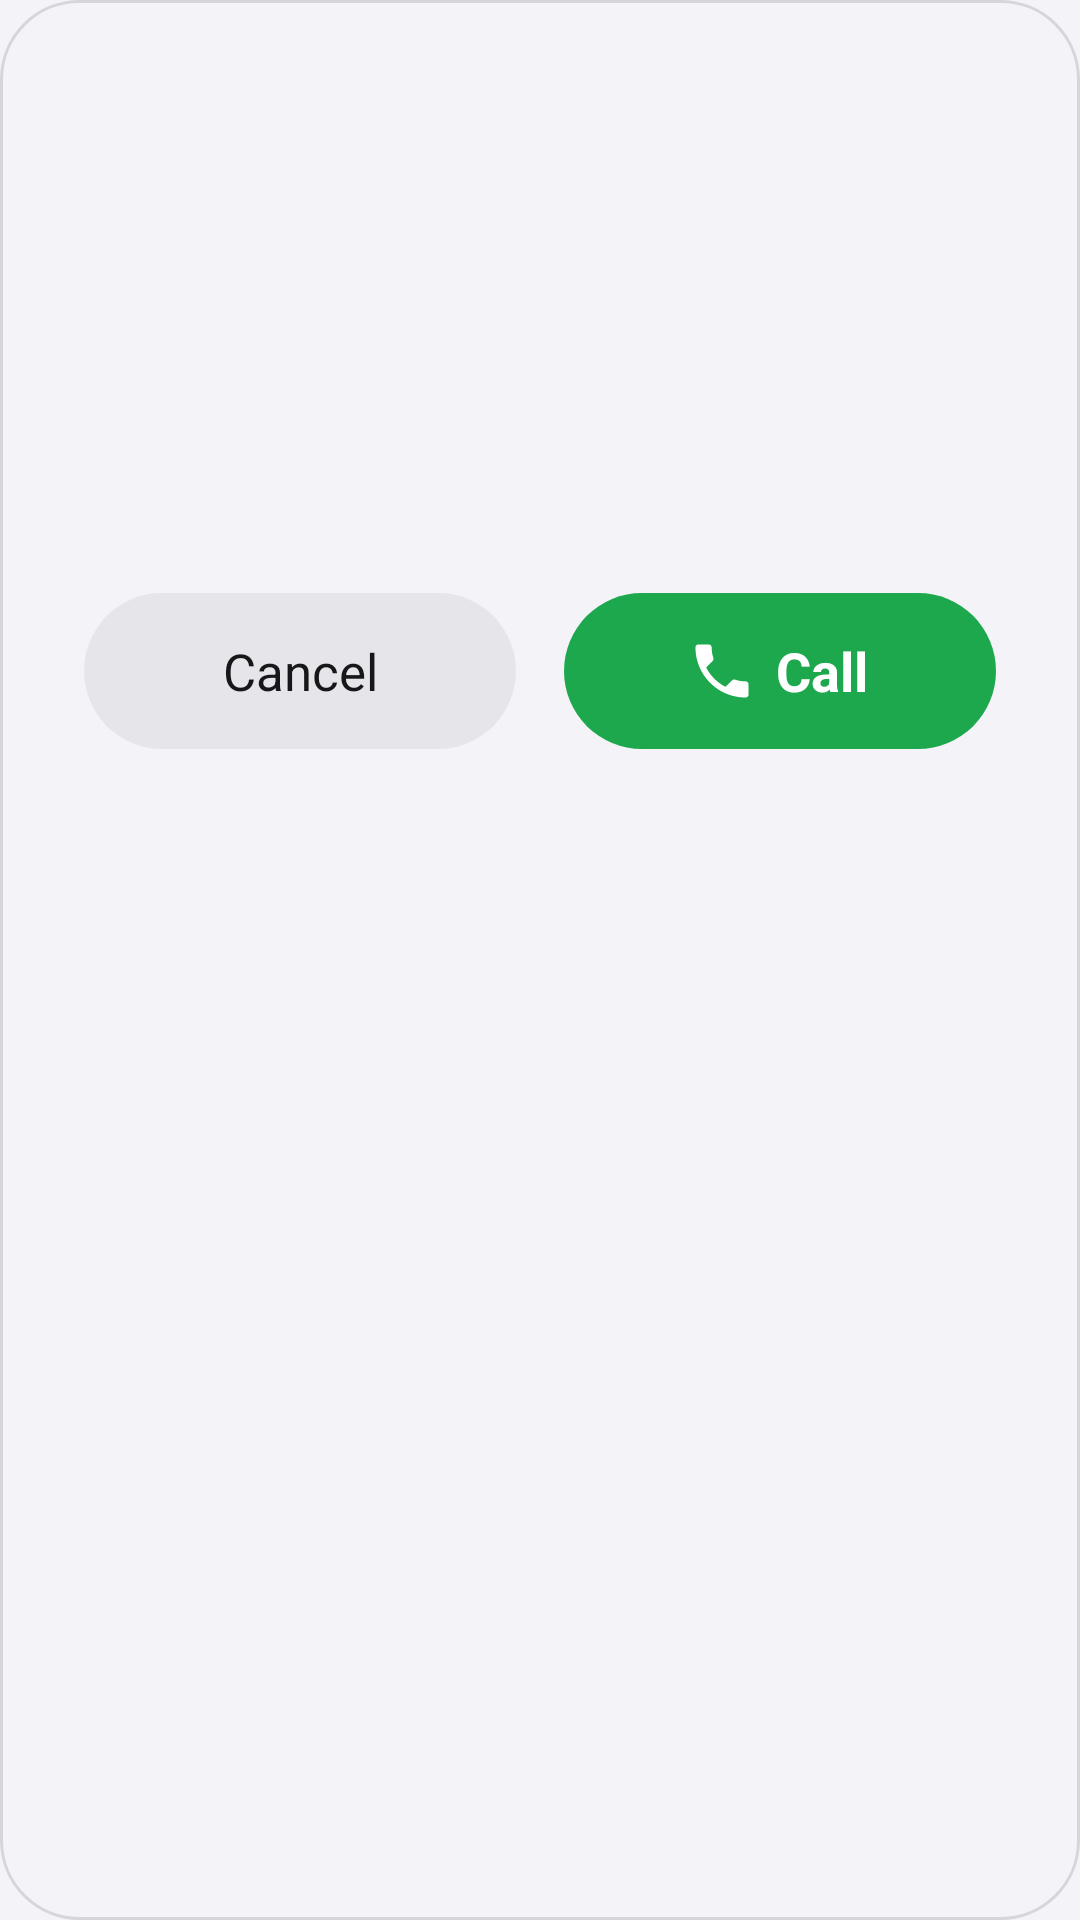

Android layout source for this screen:
<!-- AndroidManifest.xml: application theme Theme.CallAssist -->
<!-- res/layout/dialog_confirm_call.xml -->
<?xml version="1.0" encoding="utf-8"?>
<LinearLayout xmlns:android="http://schemas.android.com/apk/res/android"
    xmlns:app="http://schemas.android.com/apk/res-auto"
    android:layout_width="match_parent"
    android:layout_height="wrap_content"
    android:background="@drawable/bg_dialog"
    android:orientation="vertical"
    android:paddingStart="28dp"
    android:paddingTop="32dp"
    android:paddingEnd="28dp"
    android:paddingBottom="24dp">

    <FrameLayout
        android:layout_width="@dimen/circle_primary"
        android:layout_height="@dimen/circle_primary"
        android:layout_gravity="center_horizontal"
        android:importantForAccessibility="noHideDescendants">

        <TextView
            android:id="@+id/dlgAvatar"
            android:layout_width="match_parent"
            android:layout_height="match_parent"
            android:background="@drawable/bg_circle"
            android:gravity="center"
            android:textColor="#FFFFFF"
            android:textSize="26sp"
            android:textStyle="bold" />

        
        <ImageView
            android:id="@+id/dlgPhoto"
            android:layout_width="match_parent"
            android:layout_height="match_parent"
            android:contentDescription="@null"
            android:scaleType="centerCrop"
            android:visibility="gone" />
    </FrameLayout>

    <TextView
        android:id="@+id/dlgName"
        style="@style/Text.CardTitle"
        android:layout_width="match_parent"
        android:layout_height="wrap_content"
        android:layout_marginTop="16dp"
        android:ellipsize="end"
        android:gravity="center"
        android:maxLines="2" />

    <TextView
        android:id="@+id/dlgNumber"
        style="@style/Text.Body"
        android:fontFeatureSettings="tnum"
        android:layout_width="match_parent"
        android:layout_height="wrap_content"
        android:layout_marginTop="4dp"
        android:gravity="center"
        android:textColor="@color/textSecondary" />

    
    <LinearLayout
        android:id="@+id/dlgSimRow"
        android:layout_width="match_parent"
        android:layout_height="wrap_content"
        android:layout_marginTop="16dp"
        android:gravity="center"
        android:orientation="horizontal"
        android:visibility="gone" />

    
    <CheckBox
        android:id="@+id/dlgSimRemember"
        style="@style/Text.Secondary"
        android:layout_width="wrap_content"
        android:layout_height="wrap_content"
        android:layout_gravity="center_horizontal"
        android:layout_marginTop="4dp"
        android:minHeight="48dp"
        android:buttonTint="@color/accent"
        android:visibility="gone" />

    <LinearLayout
        android:layout_width="match_parent"
        android:layout_height="wrap_content"
        android:layout_marginTop="24dp"
        android:orientation="horizontal">

        <TextView
            android:id="@+id/dlgCancel"
            style="@style/Text.Title"
            android:layout_width="0dp"
            android:layout_height="52dp"
            android:layout_marginEnd="8dp"
            android:layout_weight="1"
            android:background="@drawable/bg_dialog_cancel"
            android:gravity="center"
            android:text="@string/cancel" />

        <LinearLayout
            android:id="@+id/dlgCall"
            android:layout_width="0dp"
            android:layout_height="52dp"
            android:layout_marginStart="8dp"
            android:layout_weight="1"
            android:background="@drawable/bg_dialog_call"
            android:contentDescription="@string/call"
            android:gravity="center"
            android:orientation="horizontal">

            <ImageView
                android:layout_width="20dp"
                android:layout_height="20dp"
                android:importantForAccessibility="no"
                android:src="@drawable/ic_phone"
                app:tint="#FFFFFF" />

            <TextView
                style="@style/Text.Title"
                android:layout_width="wrap_content"
                android:layout_height="wrap_content"
                android:layout_marginStart="8dp"
                android:importantForAccessibility="no"
                android:text="@string/call"
                android:textColor="#FFFFFF"
                android:textSize="18sp"
                android:textStyle="bold" />
        </LinearLayout>
    </LinearLayout>
</LinearLayout>
<!-- resources referenced by this layout -->
<resources>
  <color name="accent">#2E6FE8</color>
  <color name="textSecondary">#686872</color>
  <dimen name="circle_primary">72dp</dimen>
  <!-- drawable bg_dialog (drawable) -->
  <?xml version="1.0" encoding="utf-8"?>
  <shape xmlns:android="http://schemas.android.com/apk/res/android" android:shape="rectangle">
      <solid android:color="@color/navBg" />
      <corners android:radius="@dimen/radius_card" />
      <stroke
          android:width="1dp"
          android:color="@color/glassStroke" />
  </shape>
  <!-- drawable bg_dialog_call (drawable) -->
  <?xml version="1.0" encoding="utf-8"?>
  <ripple xmlns:android="http://schemas.android.com/apk/res/android"
      android:color="#33FFFFFF">
      <item>
          <shape android:shape="rectangle">
              <solid android:color="@color/green" />
              <corners android:radius="26dp" />
          </shape>
      </item>
  </ripple>
  <!-- drawable bg_dialog_cancel (drawable) -->
  <?xml version="1.0" encoding="utf-8"?>
  <ripple xmlns:android="http://schemas.android.com/apk/res/android"
      android:color="#22FFFFFF">
      <item>
          <shape android:shape="rectangle">
              <solid android:color="@color/navBubble" />
              <corners android:radius="26dp" />
          </shape>
      </item>
  </ripple>
  <string name="call">Call</string>
  <string name="cancel">Cancel</string>
  <style name="Text.Body" parent="android:Widget.TextView">
          <item name="android:textSize">15sp</item>
          <item name="android:textColor">@color/textPrimary</item>
      </style>
  <style name="Text.CardTitle" parent="android:Widget.TextView">
          <item name="android:textSize">22sp</item>
          <item name="android:textStyle">bold</item>
          <item name="android:textColor">@color/textPrimary</item>
      </style>
  <style name="Text.Secondary" parent="android:Widget.TextView">
          <item name="android:textSize">13sp</item>
          <item name="android:textColor">@color/textSecondary</item>
      </style>
  <style name="Text.Title" parent="android:Widget.TextView">
          <item name="android:textSize">17sp</item>
          <item name="android:textColor">@color/textPrimary</item>
      </style>
  <color name="navBg">#F2F4F4F8</color>
  <dimen name="radius_card">26dp</dimen>
  <color name="glassStroke">#1F000000</color>
  <color name="green">#1DA84E</color>
  <color name="navBubble">#E8E4E4EA</color>
  <color name="textPrimary">#17171A</color>
  <color name="bg">#F4F4F8</color>
  <color name="card">#FFFFFF</color>
  <color name="card2">#ECECF1</color>
  <color name="accentSoft">#DCE8FF</color>
  <style name="AppButton" parent="Widget.Material3.Button">
          <item name="backgroundTint">@color/card2</item>
          <item name="android:textColor">@color/textPrimary</item>
          <item name="cornerRadius">24dp</item>
          <item name="android:textAllCaps">false</item>
          <item name="android:letterSpacing">0</item>
          <item name="android:textSize">15sp</item>
          <item name="android:insetTop">0dp</item>
          <item name="android:insetBottom">0dp</item>
          <item name="android:minHeight">48dp</item>
      </style>
  <style name="AppPopup" parent="Widget.Material3.PopupMenu">
          <item name="android:popupBackground">@drawable/bg_popup</item>
      </style>
  <!-- drawable bg_popup (drawable) -->
  <?xml version="1.0" encoding="utf-8"?>
  <shape xmlns:android="http://schemas.android.com/apk/res/android" android:shape="rectangle">
      <solid android:color="@color/card" />
      <stroke android:width="1dp" android:color="@color/glassStroke" />
      <corners android:radius="@dimen/radius_tile" />
  </shape>
  <dimen name="radius_tile">14dp</dimen>
</resources>
